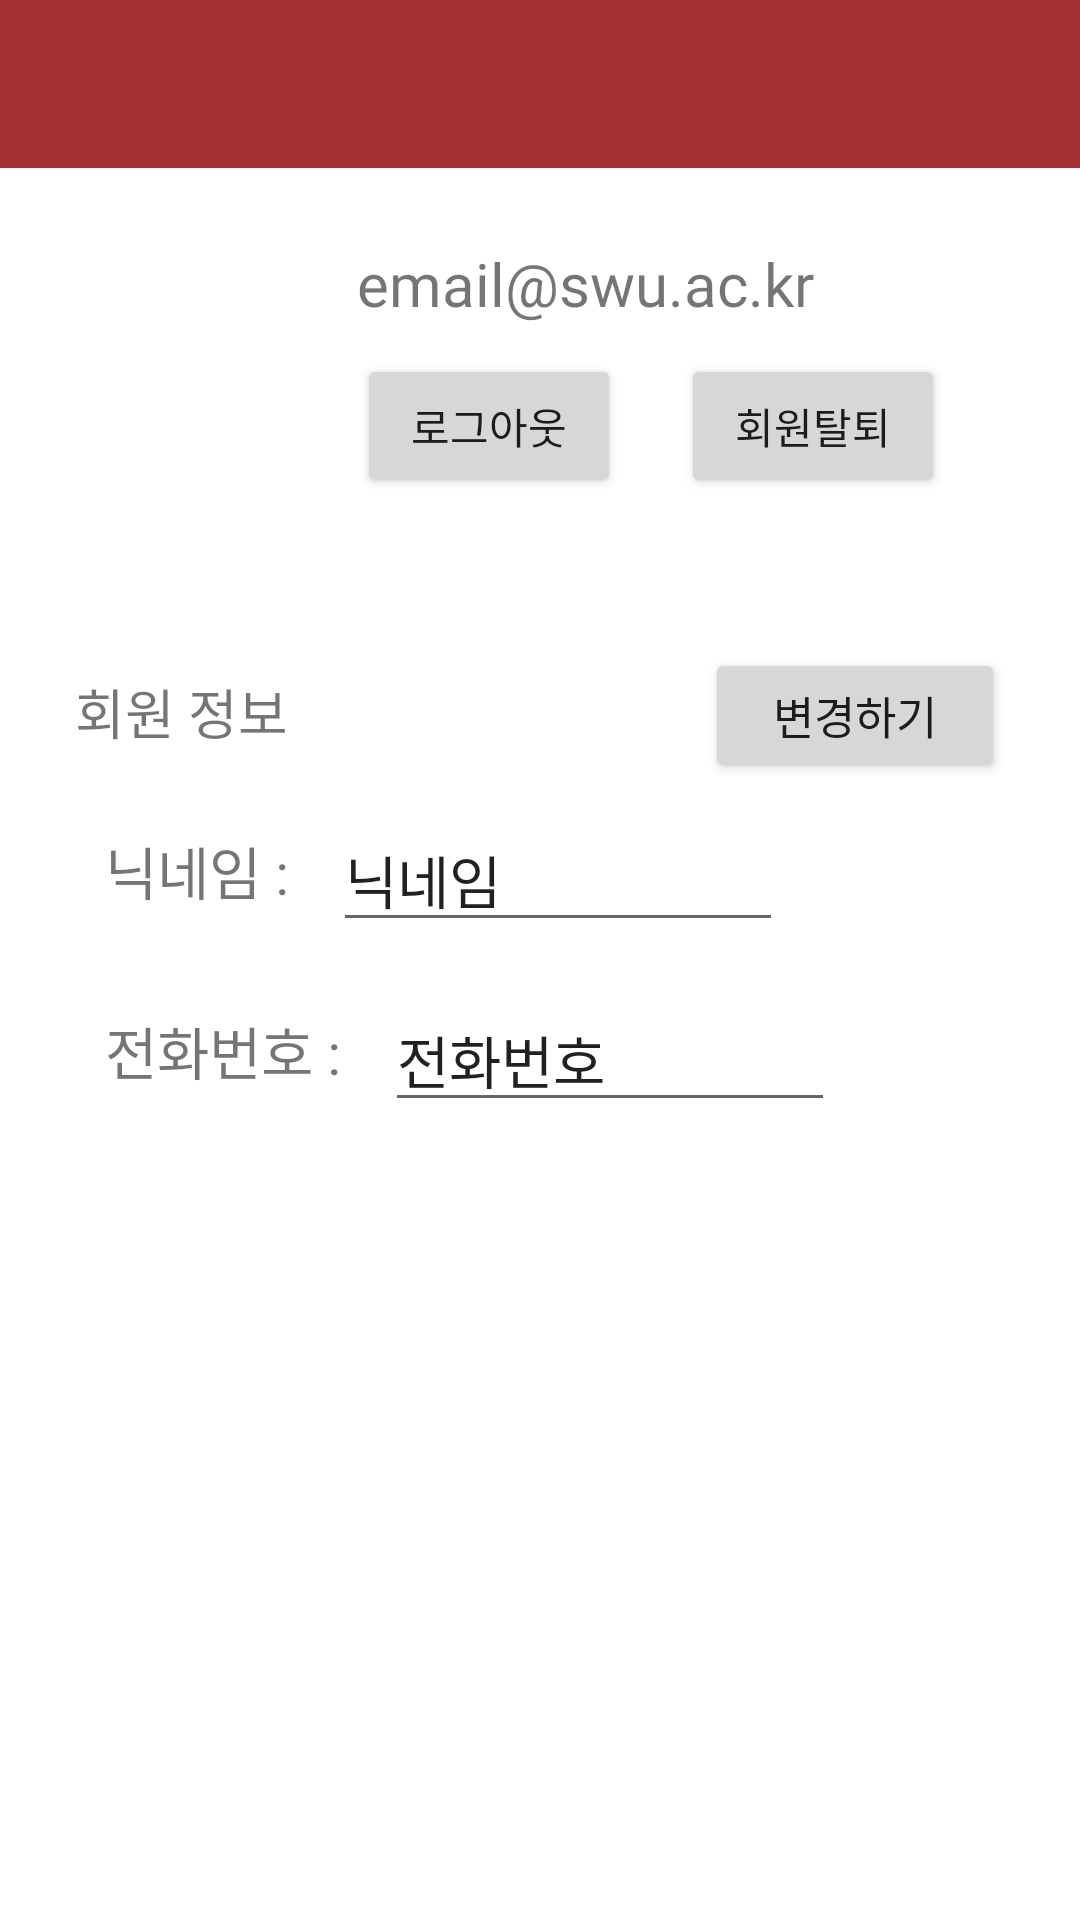

Produce the Android XML layout that renders to this screen, including the resource entries it uses.
<!-- AndroidManifest.xml: application theme Theme.Guru16Application -->
<!-- res/layout/activity_mypage.xml -->
<?xml version="1.0" encoding="utf-8"?>
<LinearLayout xmlns:android="http://schemas.android.com/apk/res/android"
    xmlns:app="http://schemas.android.com/apk/res-auto"
    xmlns:tools="http://schemas.android.com/tools"
    android:layout_width="match_parent"
    android:layout_height="match_parent"
    android:orientation="vertical"
    tools:context=".member.Mypage">

    <androidx.appcompat.widget.Toolbar
        android:id="@+id/toolbar"
        android:layout_width="match_parent"
        android:layout_height="wrap_content"
        android:background="?attr/colorPrimary"
        android:minHeight="?attr/actionBarSize"
        android:theme="?attr/actionBarTheme">

        <ImageButton
            android:id="@+id/mypage_back"
            android:layout_width="30dp"
            android:layout_height="30dp"
            android:background="#00000000"
            android:src="@drawable/ic_baseline_arrow_back_ios_new_24"/>
    </androidx.appcompat.widget.Toolbar>

    <LinearLayout
        android:layout_width="match_parent"
        android:layout_height="wrap_content"
        android:layout_margin="25dp"
        android:orientation="horizontal">

        <ImageView
            android:id="@+id/imageView"
            android:layout_width="74dp"
            android:layout_height="77dp"
            android:src="@drawable/ic_baseline_account_circle_24" />

        <LinearLayout
            android:layout_width="wrap_content"
            android:layout_height="wrap_content"
            android:layout_marginLeft="20dp"
            android:orientation="vertical">

            <TextView
                android:id="@+id/email"
                android:layout_width="wrap_content"
                android:layout_height="wrap_content"
                android:text="email@swu.ac.kr"
                android:fontFamily="@font/nanumsquareroundeb"
                android:textSize="20sp" />

            <LinearLayout
                android:layout_width="wrap_content"
                android:layout_height="wrap_content"
                android:layout_marginTop="10dp"
                android:orientation="horizontal">

                <Button
                    android:id="@+id/btn_logout"
                    android:layout_width="wrap_content"
                    android:layout_height="wrap_content"
                    android:text="로그아웃"
                    android:fontFamily="@font/nanumsquareroundb" />

                <Button
                    android:id="@+id/btn_delete"
                    android:layout_width="wrap_content"
                    android:layout_height="wrap_content"
                    android:layout_marginLeft="20dp"
                    android:text="회원탈퇴"
                    android:fontFamily="@font/nanumsquareroundb" />
            </LinearLayout>
        </LinearLayout>
    </LinearLayout>

    <LinearLayout
        android:layout_width="match_parent"
        android:layout_height="wrap_content"
        android:layout_margin="25dp"
        android:orientation="vertical">
        
        <LinearLayout
            android:layout_width="match_parent"
            android:layout_height="wrap_content"
            android:orientation="horizontal">

        <TextView
            android:layout_width="100dp"
            android:layout_height="wrap_content"
            android:textSize="18dp"
            android:text="회원 정보"
            android:fontFamily="@font/nanumsquareroundr" />

            <View
                android:layout_width="0dp"
                android:layout_height="0dp"
                android:layout_weight="1" />
            <Button
                android:id="@+id/userfix"
                android:layout_width="100dp"
                android:layout_height="45dp"
                android:text="변경하기"
                android:fontFamily="@font/nanumsquareroundb"
                android:textSize="15dp" />


        </LinearLayout>

        <androidx.constraintlayout.widget.ConstraintLayout
            android:layout_width="match_parent"
            android:layout_height="60dp"
            android:padding="10dp">

            <TextView
                android:id="@+id/textView5"
                android:layout_width="wrap_content"
                android:layout_height="30dp"
                android:textSize="19dp"
                android:text="닉네임 : "
                android:fontFamily="@font/nanumsquareroundr"
                app:layout_constraintBottom_toBottomOf="parent"
                app:layout_constraintStart_toStartOf="parent"
                app:layout_constraintTop_toTopOf="parent" />

            <EditText
                android:id="@+id/editname"
                android:layout_width="150dp"
                android:layout_height="45dp"
                android:text="닉네임"
                android:fontFamily="@font/nanumsquareroundb"
                android:textSize="19dp"
                android:layout_marginStart="10dp"
                app:layout_constraintBottom_toBottomOf="parent"
                app:layout_constraintStart_toEndOf="@+id/textView5"
                app:layout_constraintTop_toTopOf="parent" />


        </androidx.constraintlayout.widget.ConstraintLayout>

        <androidx.constraintlayout.widget.ConstraintLayout
            android:layout_width="match_parent"
            android:layout_height="60dp"
            android:padding="10dp">

            <TextView
                android:id="@+id/textView4"
                android:layout_width="wrap_content"
                android:layout_height="30dp"
                android:text="전화번호 : "
                android:fontFamily="@font/nanumsquareroundr"
                android:textSize="19dp"
                app:layout_constraintBottom_toBottomOf="parent"
                app:layout_constraintStart_toStartOf="parent"
                app:layout_constraintTop_toTopOf="parent" />

            <EditText
                android:id="@+id/edittel"
                android:layout_width="150dp"
                android:layout_height="45dp"
                android:text="전화번호"
                android:fontFamily="@font/nanumsquareroundb"
                android:textSize="19dp"
                android:layout_marginStart="10dp"
                app:layout_constraintBottom_toBottomOf="parent"
                app:layout_constraintStart_toEndOf="@+id/textView4"
                app:layout_constraintTop_toTopOf="parent" />


        </androidx.constraintlayout.widget.ConstraintLayout>


    </LinearLayout>


    

</LinearLayout>
<!-- resources referenced by this layout -->
<resources>
  <style name="Theme.Guru16Application" parent="Theme.MaterialComponents.DayNight.NoActionBar">
          
          <item name="colorPrimary">@color/swu_purple</item>
          <item name="colorPrimaryVariant">@color/swu_gray2</item>
          <item name="colorOnPrimary">@color/white</item>
          
          <item name="colorSecondary">@color/swu_blue</item>
          <item name="colorOnSecondary">@color/black</item>
          
          <item name="colorTertiary">@color/swu_yellow</item>
          <item name="colorOnTertiary">@color/black</item>
          
          <item name="android:statusBarColor">?attr/colorPrimaryVariant</item>
          
      </style>
  <color name="swu_purple">#A53135</color>
  <color name="swu_gray2">#6C6D70</color>
  <color name="white">#FFFFFFFF</color>
  
      //(피그마 화면 색상 기준) 전용 색상
  <color name="swu_blue">#25408F</color>
  <color name="black">#FF000000</color>
  <color name="swu_yellow">#FCB814</color>
</resources>
